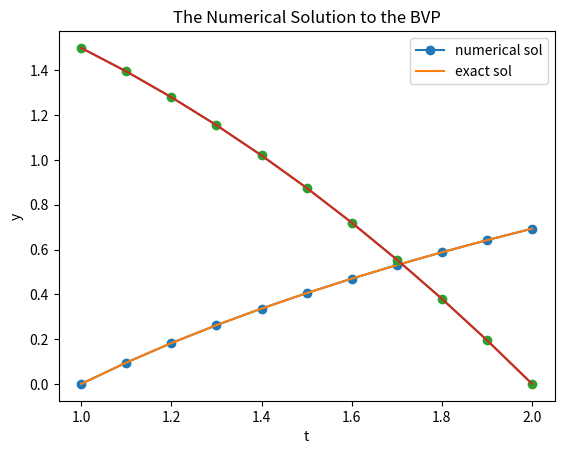

Generate this figure with matplotlib:
import numpy as np
import matplotlib.pyplot as plt
"""
==========================================
~~~~~~~~~~~~~~~~~~~~~~~~~~~~~~~~~~~~~~~~~~
[redacted]
[redacted]
    Analyzing the Boundary Value Problem 
        x' = (4 - 2y)/t^3
        y' = -e^x
        x(1) = 0, y(2) = 0
    by solving the Initial Value Problem 
        x' = (4 - 2y)/t^3
        y' = -e^x
        x(0) = 1, y(0) = s
~~~~~~~~~~~~~~~~~~~~~~~~~~~~~~~~~~~~~~~~~~
==========================================

"""

def f(t,y): 
    f1 = (4 - 2*y[1])/t**3
    f2 = -np.exp(y[0])
    dydt=[f1,f2]
    
    return dydt

def exact(t):
    x = np.log(t)
    y = 2 - (t**2)*.5
    real = [x, y]
    return real

def rk4sys(rhs,y,t): 
    M = len(y)
    N = len(t)    
    Y = np.zeros((N,M)) 
    
    Y[0,:] = y
    h = (t[-1]-t[0])/(N-1)
    for n in range(N-1):       
        K1 = rhs(t[n],Y[n,:] )
        K2 = rhs(t[n] + .5*h, Y[n,:] \
                 + np.multiply(K1, h*.5))
        K3 = rhs(t[n] + .5*h, Y[n,:] \
                 + np.multiply(K2, h*.5))
        K4 = rhs(t[n] + h, Y[n,:] \
                 + np.multiply(K3, h))
        phi = np.multiply(K1 + np.multiply(K2,2) \
                          + np.multiply(K3, 2)\
                              + K4, 1/6)
        Y[n+1, :] = Y[n,:] + np.multiply(phi,h)
             
    return Y
#################################################
        
if __name__ == '__main__':  
    a = 1
    b = 2
    alpha = 0
    beta = 0
    nsteps = 11

    
    s0 = 1
    s1 = 2
        
    y0 = [alpha, s0]
    y1 = [alpha, s1]
    
    
    
    t = np.linspace(a,b,nsteps)  
    
    phi0 = rk4sys(f,y0,t)    
    phi1 = rk4sys(f,y1,t)
 
    Fs0 = beta - phi0[-1,1]
    Fs1 = beta - phi1[-1,1] 
    print(" i\t\t sn\t    beta_-phi(sn(b)\n")
    print(' {0:.0f} & \t  {1:.10f}\t & '\
          '{2: .10f}\\\\'.format(0, s0, Fs0))
    print('\\hline')
    print(' {0:.0f} & \t  {1:.10f}\t '\
          '&{2: .10f}\\\\'.format(0, s1, Fs1))
    print('\\hline')
    

    Ea = 1
    tol = 10**-8 
    
    yexact = np.zeros((nsteps,2))
    for n in range(nsteps):
        yexact[n,:] = exact(t[n])
    
    i = 0
    
    while Ea > tol:
        s2 = s1 + (((beta - phi1[-1,1]))*\
          (s1 - s0)/(phi1[-1,1] - phi0[-1,1]))
        
        Ea = abs(s2 - s1)/abs(s2)
        s0 = s1
        s1 = s2 
        i += 1
        y0 = [alpha, s0]
        y1 = [alpha, s1]
        
        phi0 = rk4sys(f,y0,t)
        phi1 = rk4sys(f,y1,t)

        Fs0 = beta - phi0[-1,1]
        Fs1 = beta - phi1[-1,1]
        print('{0: .0f}\t & {1: .10f}\t '\
              '& {2: .10f}'.format(i, s2, Fs1)) 
        print('\\hline')
        
    
   
    yexact = np.zeros((nsteps,2))
    for i in range(nsteps):
        yexact[i,:] = exact(t[i])
    
    plt.plot(t,phi1[:,0],'o-',t, yexact[:,0],'-')
    plt.legend(['numerical sol', 'exact sol'], \
               loc='best')
    plt.xlabel("t")
    plt.ylabel("x")
    plt.title('The Numerical Solution to the BVP')
    plt.grid()
    plt.show()
    
    plt.plot(t,phi1[:,1],'o-',t, yexact[:,1],'-')
    plt.legend(['numerical sol', 'exact sol']\
               , loc='best')
    plt.xlabel("t")
    plt.ylabel("y")
    plt.title('The Numerical Solution to the BVP')
    plt.grid()
    plt.show()
    
    print("====================================='\
          '=======================================\n")  
    print("       h        |(y(h)-Y(h)/y(h/2)-Y(h/2)| '\
          '|(Y(h)-Y(h/2)/Y(h/2)-Y(h/4)|   ",end='\n')
    for n in range(1,12):
        N = 2**n
        y1 = [alpha, s1]
        
        t , h = np.linspace(a,b,N, retstep = True)
        Y1 = rk4sys(f, y1, t)   
        
        time = np.linspace(a,b, 2*N)
        Y2 = rk4sys(f, y1, time)   
        
        error_ratio1 = abs(exact(t[1]) - \
                           Y1[1])/abs(exact(time[1])-Y2[1])
    
        time_t = np.linspace(a,b, 4*N)
        Y4 = rk4sys(f, y1, time_t)
        error_ratio2 = abs(Y1[-1]-Y2[-1])/abs(Y2[-1]-Y4[-1])
        print('\t{0:0.6f} &\t\t\t{1:0.15f} &\t \t '\
              '\t {2:0.15f}\\\\'.format\
                  (h, error_ratio1[1], error_ratio2[1]))
        print('\\hline')
    print("========================================='\
          '===================================\n") 